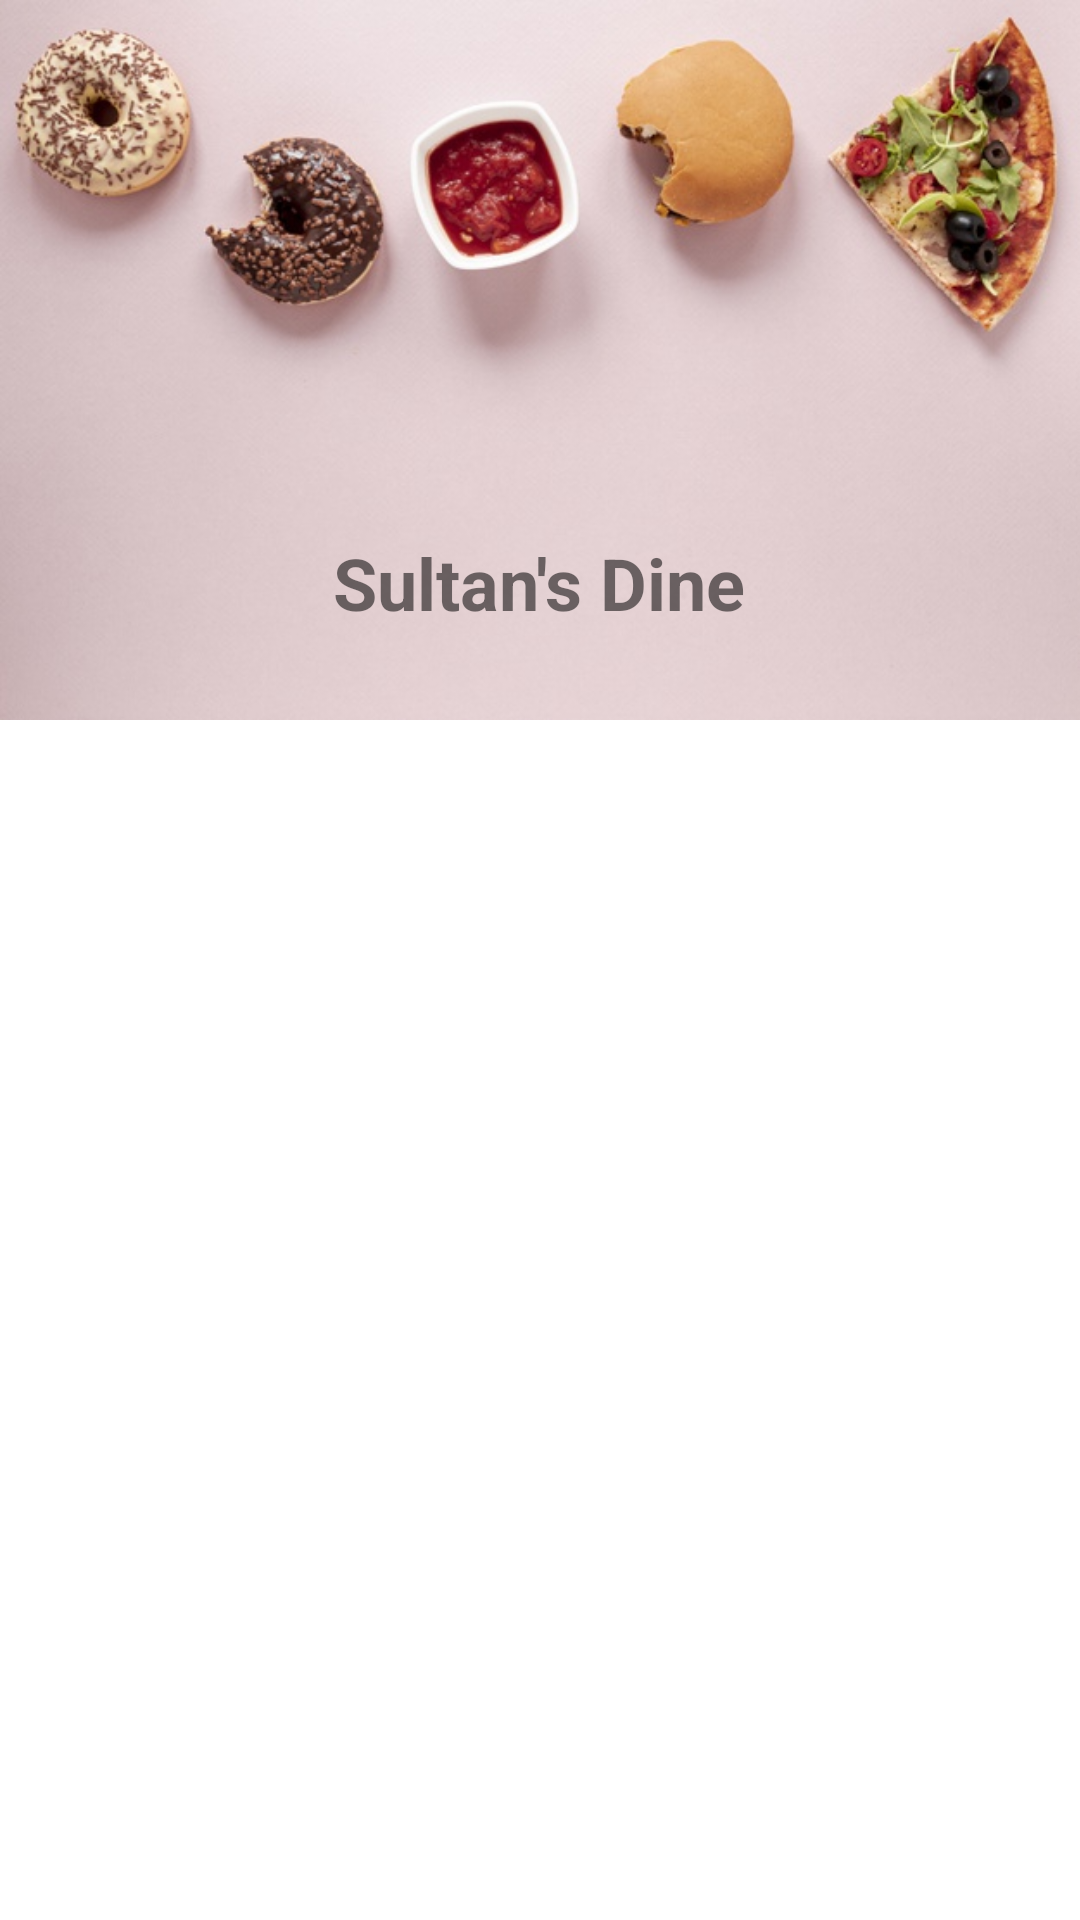

This screen was rendered from an Android layout file. Write that file and the resources it references.
<!-- AndroidManifest.xml: application theme AppTheme -->
<!-- res/layout/fragment_restaurant.xml -->
<?xml version="1.0" encoding="utf-8"?>
<androidx.constraintlayout.motion.widget.MotionLayout xmlns:android="http://schemas.android.com/apk/res/android"
    xmlns:app="http://schemas.android.com/apk/res-auto"
    xmlns:tools="http://schemas.android.com/tools"
    android:layout_width="match_parent"
    android:layout_height="match_parent"
    app:layoutDescription="@xml/fragment_restaurant_scene"
    tools:context=".Fragments.RestaurantFragment">

    <Button
        android:id="@+id/add_to_cart"
        android:layout_width="match_parent"
        android:layout_height="wrap_content"
        android:layout_margin="8dp"
        android:background="@drawable/button_background"
        android:text="Add to Cart"
        android:textColor="#ffff"
        app:layout_constraintLeft_toLeftOf="parent"
        app:layout_constraintRight_toRightOf="parent"/>

    <ImageView
        android:id="@+id/restaurant_thumbnail"
        android:layout_width="match_parent"
        android:layout_height="240dp"
        android:scaleType="centerCrop"
        android:src="@drawable/food"
        app:layout_constraintEnd_toEndOf="parent"
        app:layout_constraintStart_toStartOf="parent"
        app:layout_constraintTop_toTopOf="parent" />

    <TextView
        android:id="@+id/restaurant_name"
        android:layout_width="wrap_content"
        android:layout_height="wrap_content"
        android:text="Sultan's Dine"
        android:textSize="24sp"
        android:textStyle="bold"
        app:layout_constraintLeft_toLeftOf="parent"
        app:layout_constraintRight_toRightOf="parent" />


    <androidx.viewpager2.widget.ViewPager2
        android:id="@+id/viewPager2"
        android:layout_width="match_parent"
        android:layout_height="0dp"
        app:layout_constraintLeft_toLeftOf="parent"
        app:layout_constraintRight_toRightOf="parent"
        app:layout_constraintBottom_toTopOf="@id/add_to_cart"
        app:layout_constraintTop_toBottomOf="@id/restaurant_tabLayout" />

    <com.google.android.material.tabs.TabLayout
        android:id="@+id/restaurant_tabLayout"
        android:layout_width="match_parent"
        android:layout_height="wrap_content"
        app:layout_constraintEnd_toEndOf="parent"
        app:layout_constraintStart_toStartOf="parent"
        android:layout_margin="8dp"
        app:layout_constraintTop_toBottomOf="@+id/restaurant_thumbnail"/>



</androidx.constraintlayout.motion.widget.MotionLayout>
<!-- resources referenced by this layout -->
<resources>
  <!-- drawable food: jpg bitmap (drawable, 68031 bytes) -->
  <style name="AppTheme" parent="Theme.MaterialComponents.DayNight.NoActionBar">
          <item name="colorPrimary">@color/colorPrimary</item>
          <item name="colorPrimaryDark">@color/colorPrimaryDark</item>
          <item name="colorAccent">@color/colorAccent</item>
          <item name="fontFamily">@font/nunito_regular</item>
      </style>
  <color name="colorPrimary">#FFC529</color>
  <color name="colorPrimaryDark">#c79500</color>
  <color name="colorAccent">#FE724C</color>
</resources>
